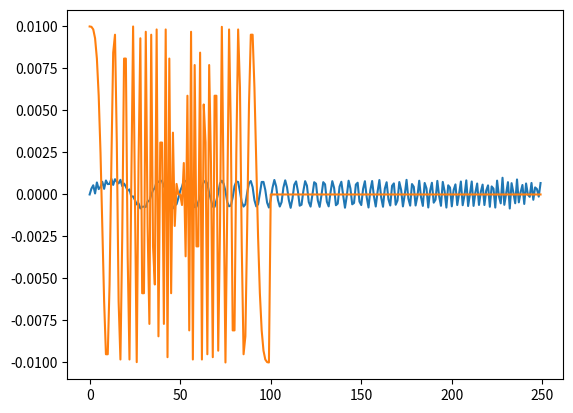
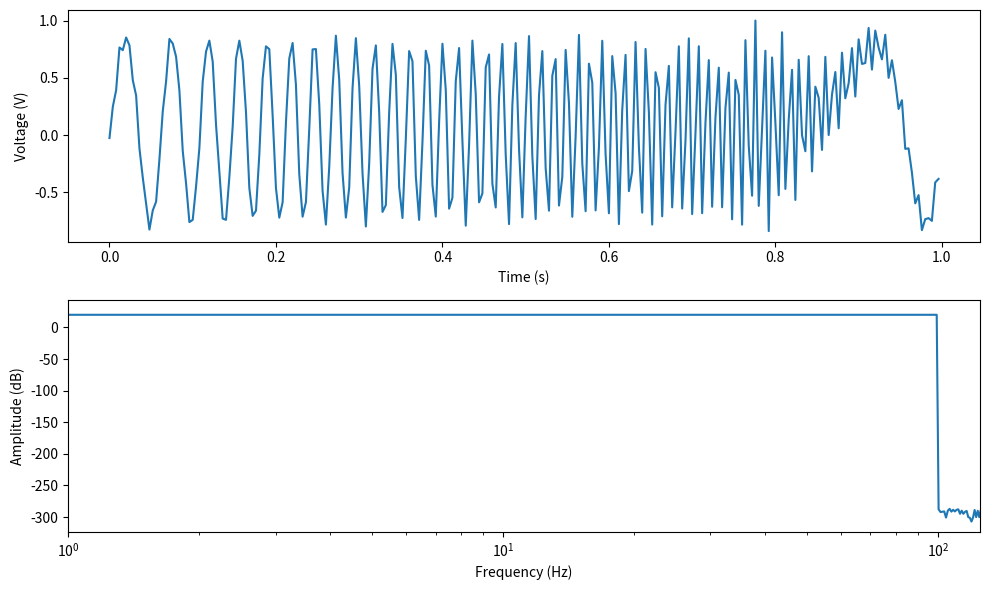

Generate these figures, in order, with matplotlib:
import numpy as np
import scipy as sc
import matplotlib.pyplot as plt
from random import random
from scipy.fft import fft,fftshift,ifft,ifftshift


#Excitation signals used as input for the analysis,
#   input must be defined as one value with the unit of ...
#   output is defined with the unit of ...
def sine (period):
    return np.sin(period)

def cos (period):
    return np.cos(period)

def DB (arr):
    ref = 1
    decibel=[]
    for i in arr:
        if i!=0:
            decibel.append(20 * np.log10(abs(i) / ref))
        else:
            decibel.append(-60)

    return decibel

def rms(arr):
    # Return the root mean square of all the elements of arr, flattened out.
    rms = np.sqrt(np.mean(np.square(abs(arr))))
    return rms

def crest_fac(frequency):
    return (max(abs(frequency)))/rms(frequency)

def phase_lin(N,f_s,Tau,t):
    return -Tau*2*np.pi*(t/N)*f_s

def phase_rand():
    return np.pi*random()

def phase_schroeder():
    return

def multi_sine():
    return

import numpy as np
import matplotlib.pyplot as plt

def multisine(frequency_limits, f_s, N, **kwargs):
    f_0 = f_s / N
    T=N/f_s
    lower_lim=round(frequency_limits[0] / f_0) + 1
    upper_lim=round(frequency_limits[1] / f_0) + 1
    f_index = np.arange(1, lower_lim), np.arange(1, upper_lim)

    if np.any(f_index[1] > N / 2):
        raise ValueError('Frequency limits must be beneath Nyquist.')

    # Freqency list of the defined amount of frequencies, with length NN
    index_vector = np.arange(f_index[0][0], f_index[1][-1] + 1)
    NN = len(index_vector)


    mag = kwargs.get('MagnitudeResponse', np.zeros(N))
    phase_response = kwargs.get('PhaseResponse', 'Schroeder')
    start_at_zero = kwargs.get('StartAtZero', True)
    normalise = kwargs.get('Normalise', True)
    time_domain = kwargs.get('TimeDomain', False)
    initial_phase = kwargs.get('InitialPhase', 0)

    # Magnitude vector of the amount of points (N) in one decade, where the first points are non zero
    if not np.any(mag):
        mag = np.zeros(N)
        mag[index_vector - 1] = 1.0 / len(index_vector)

    else:
        if len(mag) != N:
            raise ValueError('Magnitude response must be the same length as the desired signal.')

        mag = mag ** 2

        full_indices = np.arange(1, N + 1)
        zero_value_indices = np.setdiff1d(full_indices, index_vector)

        if np.any(mag[zero_value_indices]):
            print('Non-zero magnitude values present outside of frequency limits.')
            mag[zero_value_indices] = np.zeros_like(zero_value_indices)

        if np.sum(mag[index_vector - 1]) != 1:
            mag[index_vector - 1] = mag[index_vector - 1] / np.sum(mag[index_vector - 1])

    if isinstance(phase_response, str):
        if phase_response == 'Schroeder':
            phase = schroeder_phases(N, index_vector, NN, mag, initial_phase,lower_lim,upper_lim)
        elif phase_response == 'ZeroPhase':
            phase = np.zeros(N)
        elif phase_response == 'NormalDistribution':
            phase = np.random.randn(N)
        else:
            raise ValueError('Phase Response string must be Schroeder, ZeroPhase, or NormalDistribution.')
    else:
        phase = phase_response
        if np.any(phase.shape != (1, N)):
            raise ValueError('Phase response must be 1 x N.')

    # switch between time domain or frequencie domain
    if time_domain:
        # if calculating in time domain
        y = np.zeros(N)
        t=np.linspace(0,T,N,endpoint=False)
        for nn in range(NN):
            mm = index_vector[nn]
            #y += np.sqrt(mag[mm - 1] / 2) * np.sin(2 * np.pi * f_0 * (mm - 1) * t + phase[mm - 1])
            y += (mag[mm - 1]) * np.sin(2 * np.pi * f_0 * (mm - 1) * t + phase[mm - 1])
        print('max', np.max(y), 'min', np.min(y),'average',np.average(y))
    else:
        #Y = np.sqrt(mag / 2) * np.exp(1j * phase)
        Y = (mag) * np.exp(1j * phase)
        #y = ifft(force_fft_symmetry(Y)) * (N / 2)
        #print('y',np.size(y),y,'y')
        y = 2*np.real(ifft((Y)))

        #print('y',np.size(y),y,'y')
        plt.plot(y)
        plt.plot(Y)
        plt.show()


    if normalise:
        y = y / np.max(np.abs(y))

    if start_at_zero:
        y_sign = y > 0
        zero_inds = np.where(y_sign[:-1] != y_sign[1:])[0]

        zero_grad = np.abs(y[zero_inds] - y[zero_inds + 1])
        min_ind = np.argmin(zero_grad)

        y_wrapped = np.concatenate((y[zero_inds[min_ind]:], y[:zero_inds[min_ind]]))
        y = y_wrapped

    return y


def schroeder_phases(N,index_vector, NN,  magnitude, p1,lower_lim,upper_lim):
    phase = np.zeros(N)
    phase[1] = p1

    for nn in range(2, NN + 1):
        ll = np.arange(1, nn)
        phase[index_vector[nn - 1] - 1] = phase[1] - 2 * np.pi * np.sum((nn - ll) * magnitude[index_vector[ll] - 1])


    phase = np.zeros(N)
    phase[1] = p1

    #zero array of the total amount of points, the first values equal the phase frequencies
    #design of the phase: sigma= -j(j-1)*pi/F
    # can not yet figure out to implement the p1 phase and not exceed the amount of frequncies analyzed, cheated this by settin [NN]=0
    phase[1:NN+1] = -np.arange(lower_lim, upper_lim+1) * np.arange(lower_lim-1, upper_lim) * np.pi / NN
    phase[NN]=0

    return phase


def force_fft_symmetry(X):
    Y = X.copy()
    #plt.plot(Y)
    #plt.title('force test')
    #plt.show()
    X_start_flipped = np.flipud(X[1:np.floor_divide(len(X), 2) + 1])
    #plt.plot(X_start_flipped)
    #plt.title('force test')
    #plt.show()
    Y[np.ceil(len(X) / 2).astype(int):] = np.real(X_start_flipped) - 1j * np.imag(X_start_flipped)
    #plt.plot(Y)
    #plt.title('force test')
    #plt.show()
    return Y

# Define the parameters
f_s = 250              # Sampling frequency
N = 250                 # Number of samples (for 1 second)

# Generate multisine between 1 Hz and 2 kHz
y = multisine([1, 100], f_s, N,PhaseResponse='Schroeder',TimeDomain=False,Normalise=True,InitialPhase=0,StartAtZero=True)


T=N/f_s
# Plot
t = np.linspace(0,T,N,endpoint=False)
f = np.linspace(0,N,f_s)
print(np.max(f),'f', np.max(t) , 't ')

plt.figure(figsize=(10, 6))
plt.subplot(211)
plt.plot(t, y)
plt.xlabel('Time (s)')
plt.ylabel('Voltage (V)')

plt.subplot(212)
plt.semilogx(f, 20 * np.log10(np.abs(fft(y))))
plt.xlim([1, f_s / 2])
plt.ylabel('Amplitude (dB)')
plt.xlabel('Frequency (Hz)')

plt.tight_layout()
plt.show()


print('Crest factor: {0:.2f} dB'.format(20*np.log10(crest_fac(y))))
print('Crest factor: {0:.2f} '.format(crest_fac(y)))
